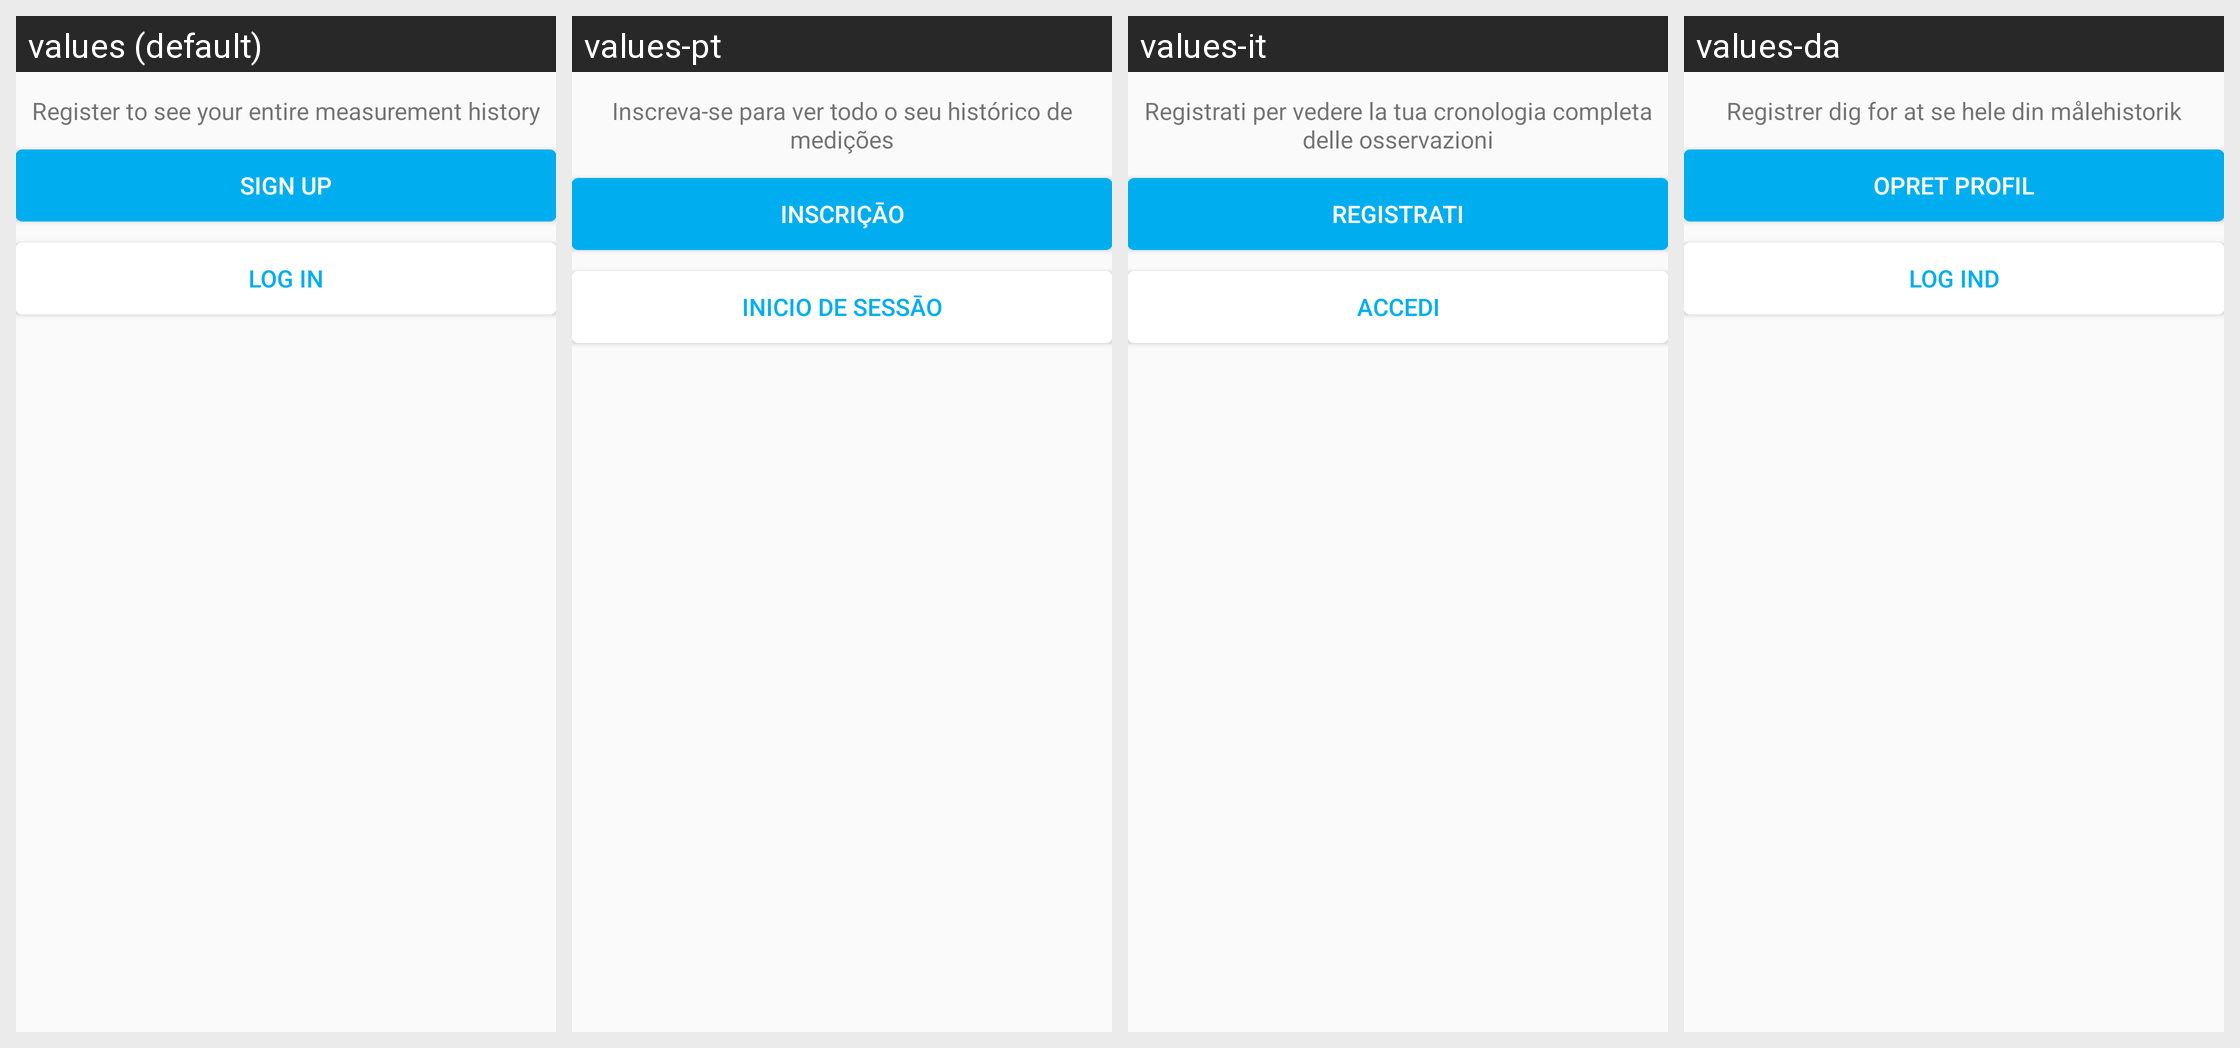

The Android screen above is rendered under several locales of the same app. Produce the string resources it draws, with the default and per-locale values.
Android screen res/layout/fragment_selector.xml rendered under 4 locales, left to right: values (default), values-pt, values-it, values-da. Device: Nexus 5 (rendered at 1080×1920; each locale shown at half size, 540×960, under a caption strip naming it); theme AppTheme.
Other locales in the repository, not shown: values-ca, values-de, values-es, values-fr, values-ja, values-ko, values-zh-rCN, values-zh-rTW.
Strings drawn on this screen, with the default value and each locale's value (text and hints the layout hard-codes, and strings that could not be matched under every locale, appear in the picture but are not listed):

history_register_teaser
  values: Register to see your entire measurement history
  values-pt: Inscreva-se para ver todo o seu histórico de medições
  values-it: Registrati per vedere la tua cronologia completa delle osservazioni
  values-da: Registrer dig for at se hele din målehistorik

register_title_signup
  values: Sign Up
  values-pt: Inscriçāo
  values-it: Registrati
  values-da: Opret profil

register_title_login
  values: Log In
  values-pt: Inicio de Sessāo
  values-it: Accedi
  values-da: Log ind
